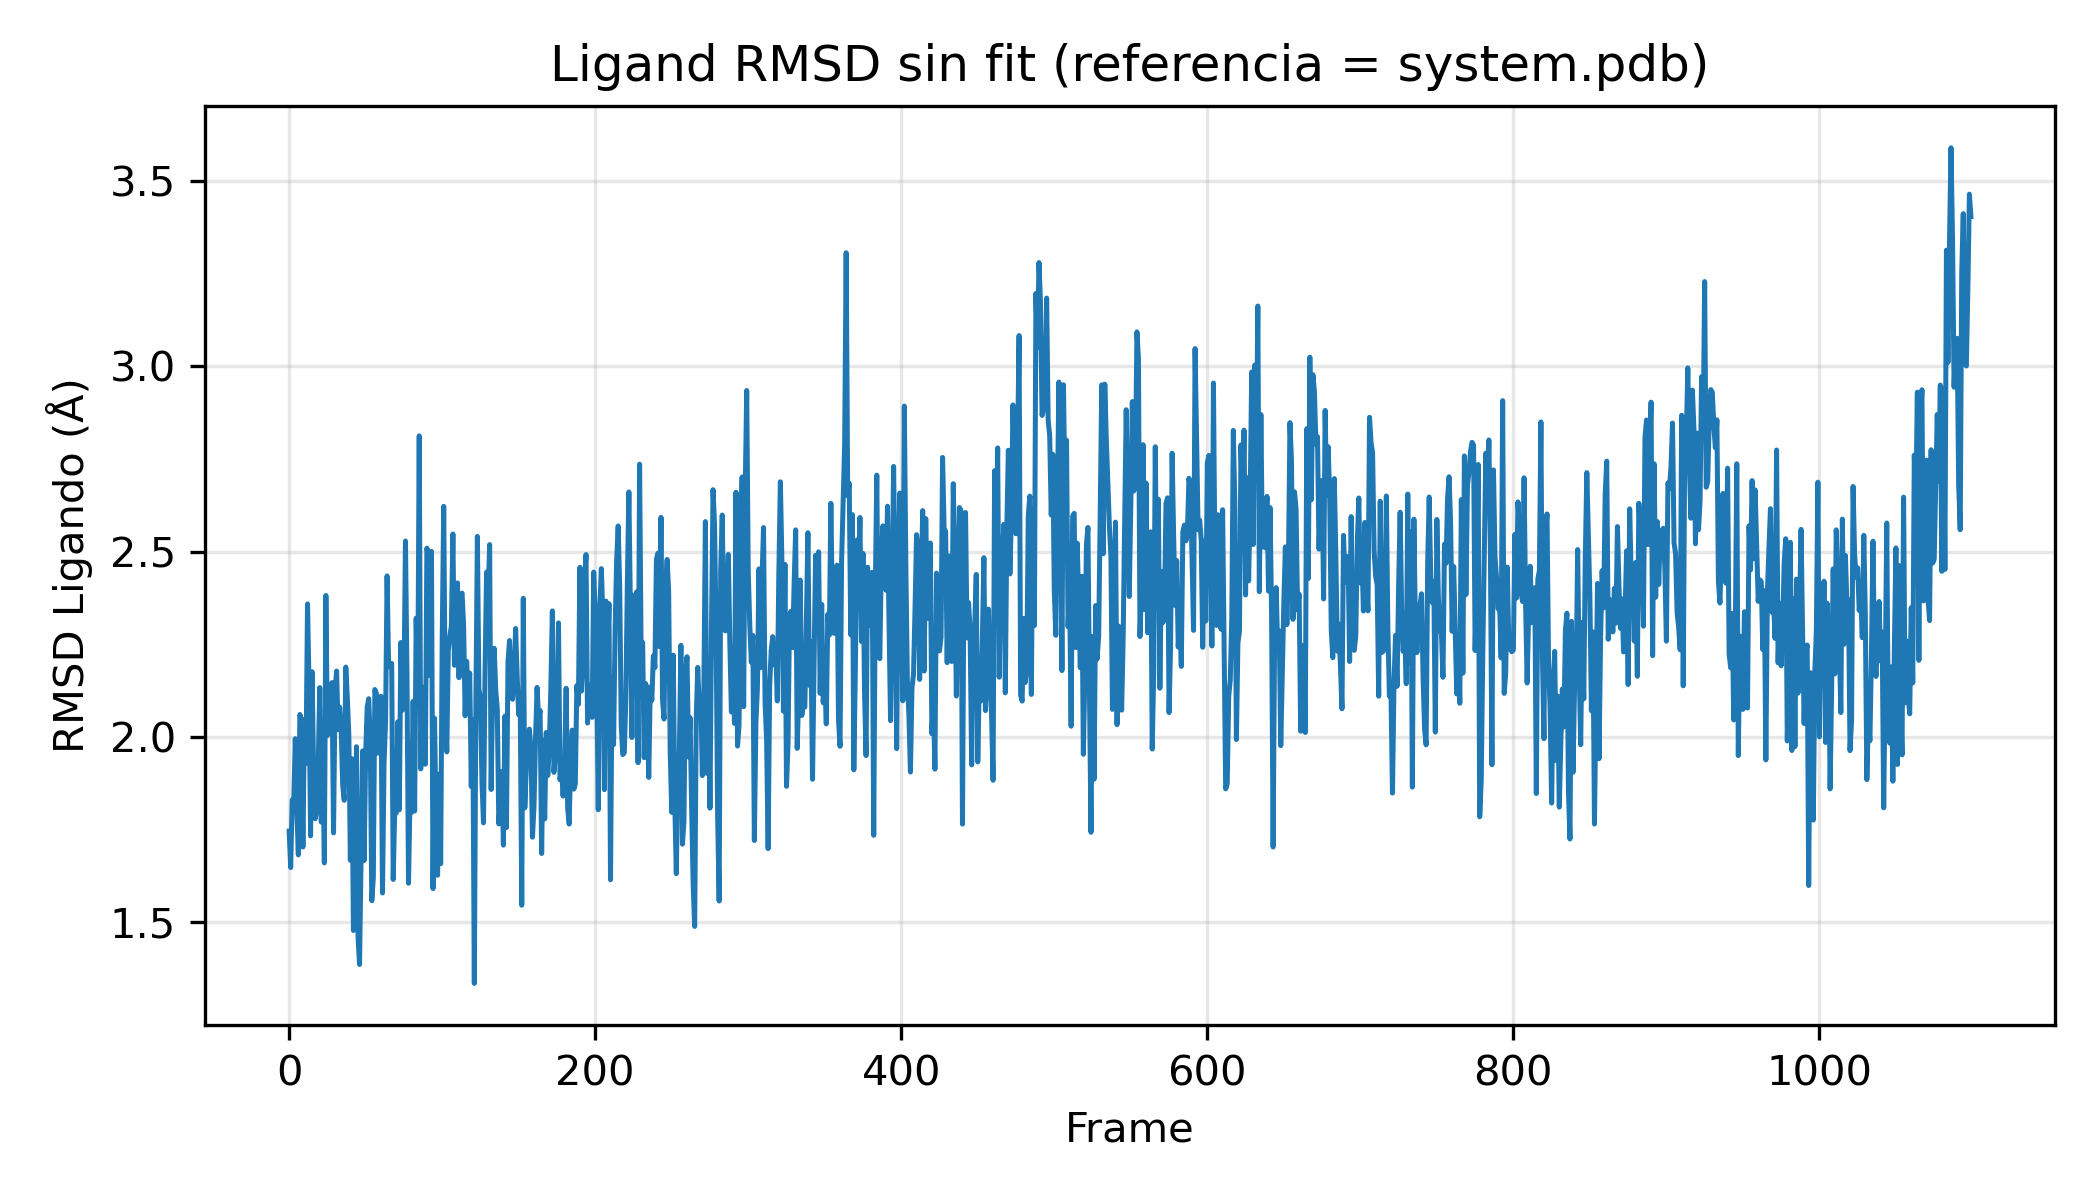

Data behind this chart, as committed beside it:
Frame, RMSD_dock
0, 1.746
1, 1.647
2, 1.83
3, 1.824
4, 1.995
5, 1.803
6, 1.682
7, 2.061
8, 2.047
9, 1.703
10, 2.047
11, 1.929
12, 2.359
13, 2.136
14, 1.733
15, 2.176
16, 1.901
17, 1.779
18, 1.799
19, 1.924
20, 2.133
21, 1.77
22, 1.943
23, 1.66
24, 2.382
25, 2.004
26, 2.092
27, 2.038
28, 2.147
29, 1.741
30, 2.123
31, 2.178
32, 2.019
33, 2.08
34, 2.019
35, 1.868
36, 1.829
37, 2.188
38, 2.106
39, 2.005
40, 1.667
41, 1.941
42, 1.478
43, 1.579
44, 1.973
45, 1.462
46, 1.386
47, 1.679
48, 1.962
49, 1.667
50, 1.954
51, 2.081
52, 2.103
53, 1.992
54, 1.558
55, 1.62
56, 2.128
57, 2.117
58, 1.956
59, 1.976
... 1,040 more rows
